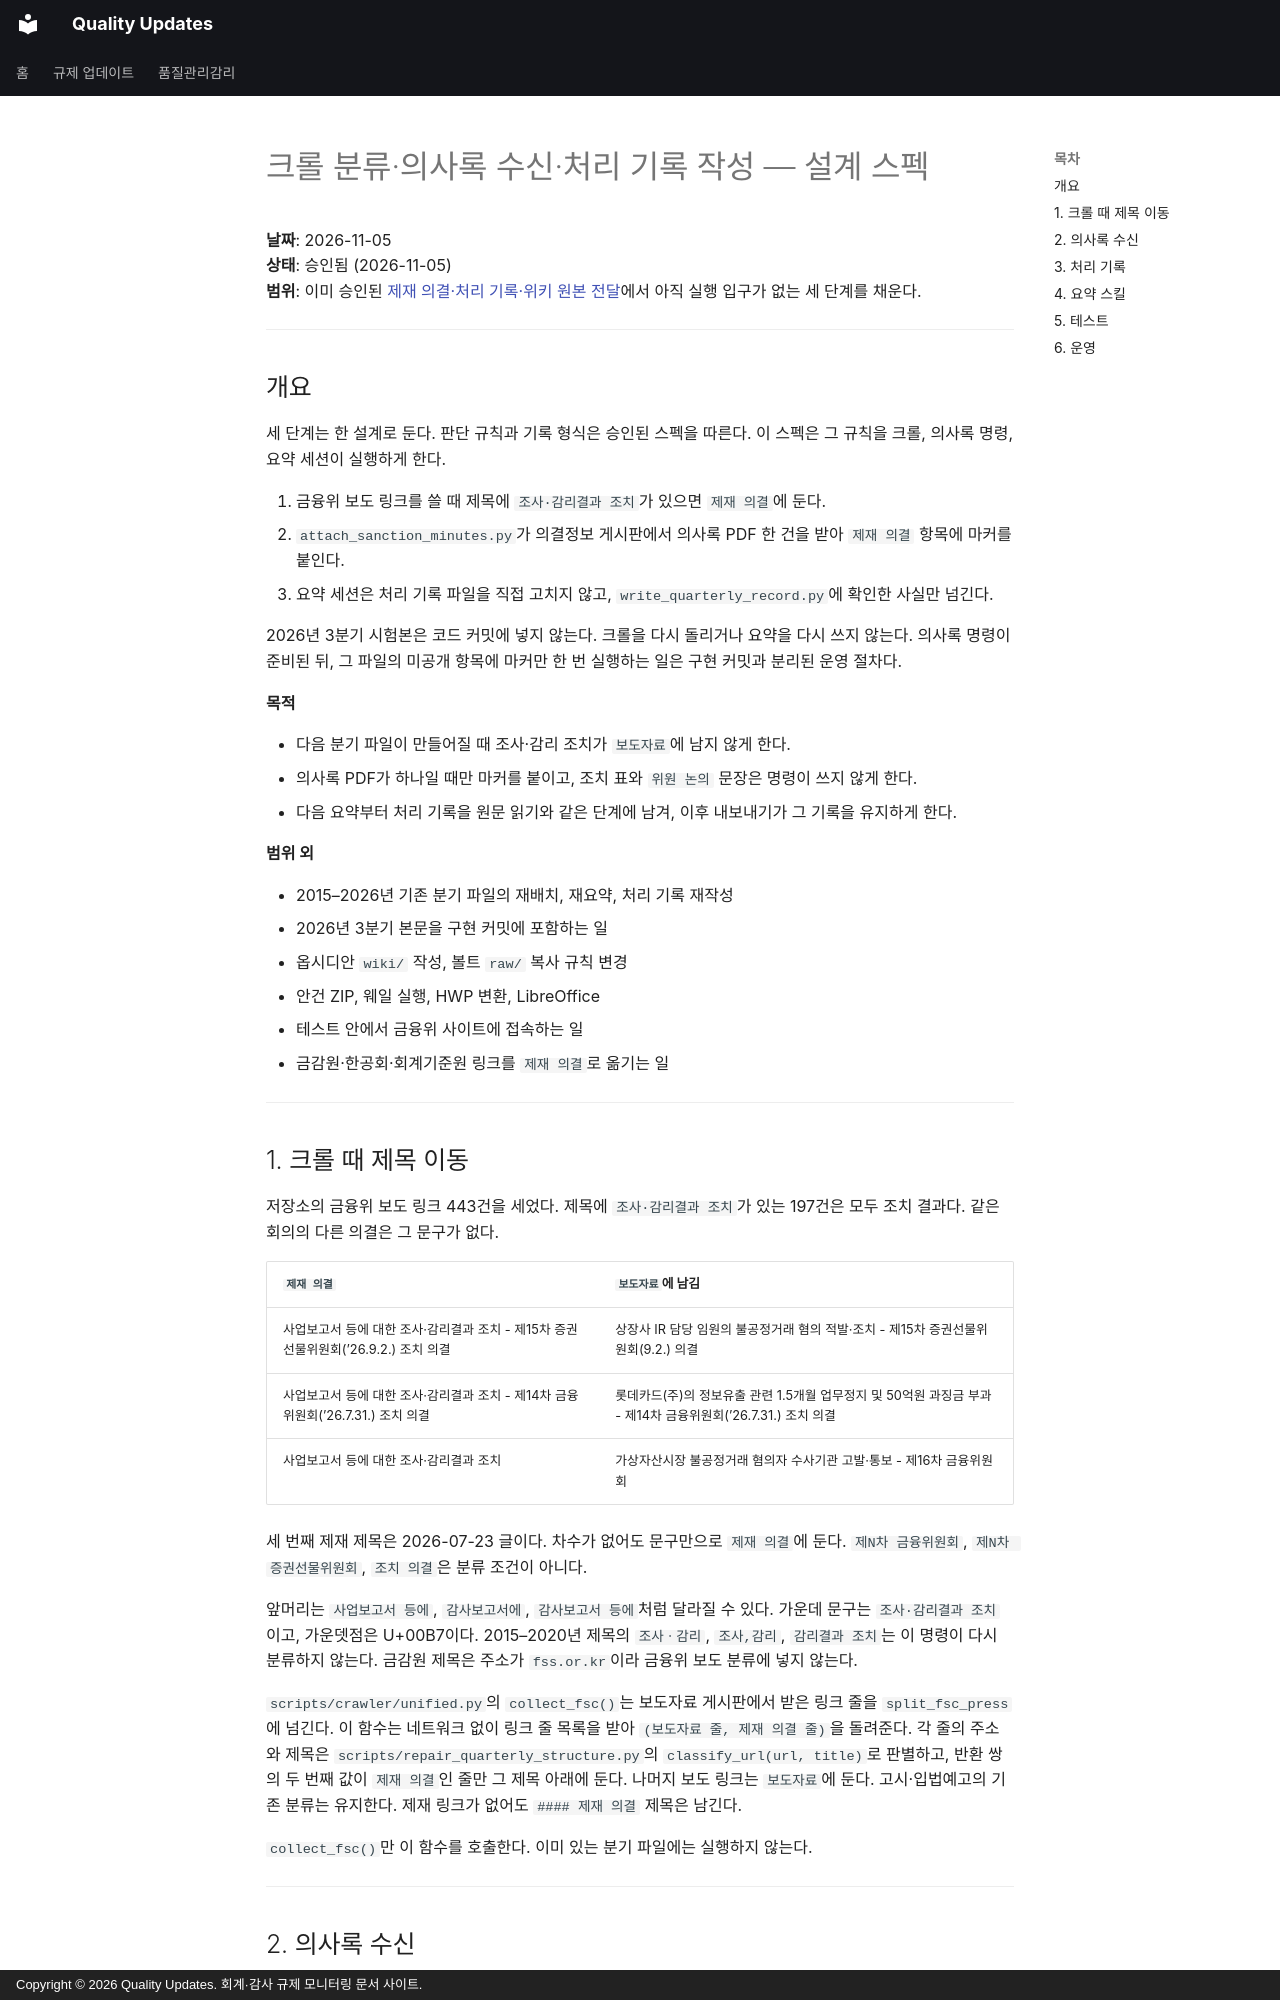

repository: ypspy/quality-updates · page: superpowers/specs/2026-11-05-quarterly-execution-design/index.html · generator: mkdocs · copyright: Copyright © 2026 Quality Updates. 회계·감사 규제 모니터링 문서 사이트.

# 크롤 분류·의사록 수신·처리 기록 작성 — 설계 스펙

**날짜**: 2026-11-05  
**상태**: 승인됨 (2026-11-05)  
**범위**: 이미 승인된 [제재 의결·처리 기록·위키 원본 전달](2026-11-05-sanction-resolution-wiki-handoff-design.md)에서 아직 실행 입구가 없는 세 단계를 채운다.

---

## 개요

세 단계는 한 설계로 둔다. 판단 규칙과 기록 형식은 승인된 스펙을 따른다. 이 스펙은 그 규칙을 크롤, 의사록 명령, 요약 세션이 실행하게 한다.

1. 금융위 보도 링크를 쓸 때 제목에 `조사·감리결과 조치`가 있으면 `제재 의결`에 둔다.
2. `attach_sanction_minutes.py`가 의결정보 게시판에서 의사록 PDF 한 건을 받아 `제재 의결` 항목에 마커를 붙인다.
3. 요약 세션은 처리 기록 파일을 직접 고치지 않고, `write_quarterly_record.py`에 확인한 사실만 넘긴다.

2026년 3분기 시험본은 코드 커밋에 넣지 않는다. 크롤을 다시 돌리거나 요약을 다시 쓰지 않는다. 의사록 명령이 준비된 뒤, 그 파일의 미공개 항목에 마커만 한 번 실행하는 일은 구현 커밋과 분리된 운영 절차다.

**목적**

- 다음 분기 파일이 만들어질 때 조사·감리 조치가 `보도자료`에 남지 않게 한다.
- 의사록 PDF가 하나일 때만 마커를 붙이고, 조치 표와 `위원 논의` 문장은 명령이 쓰지 않게 한다.
- 다음 요약부터 처리 기록을 원문 읽기와 같은 단계에 남겨, 이후 내보내기가 그 기록을 유지하게 한다.

**범위 외**

- 2015–2026년 기존 분기 파일의 재배치, 재요약, 처리 기록 재작성
- 2026년 3분기 본문을 구현 커밋에 포함하는 일
- 옵시디안 `wiki/` 작성, 볼트 `raw/` 복사 규칙 변경
- 안건 ZIP, 웨일 실행, HWP 변환, LibreOffice
- 테스트 안에서 금융위 사이트에 접속하는 일
- 금감원·한공회·회계기준원 링크를 `제재 의결`로 옮기는 일

---

## 1. 크롤 때 제목 이동

저장소의 금융위 보도 링크 443건을 세었다. 제목에 `조사·감리결과 조치`가 있는 197건은 모두 조치 결과다. 같은 회의의 다른 의결은 그 문구가 없다.

| `제재 의결` | `보도자료`에 남김 |
|-------------|-------------------|
| 사업보고서 등에 대한 조사·감리결과 조치 - 제15차 증권선물위원회(’26.9.2.) 조치 의결 | 상장사 IR 담당 임원의 불공정거래 혐의 적발·조치 - 제15차 증권선물위원회(9.2.) 의결 |
| 사업보고서 등에 대한 조사·감리결과 조치 - 제14차 금융위원회(’26.7.31.) 조치 의결 | 롯데카드(주)의 정보유출 관련 1.5개월 업무정지 및 50억원 과징금 부과 - 제14차 금융위원회(’26.7.31.) 조치 의결 |
| 사업보고서 등에 대한 조사·감리결과 조치 | 가상자산시장 불공정거래 혐의자 수사기관 고발·통보 - 제16차 금융위원회 |

세 번째 제재 제목은 2026-07-23 글이다. 차수가 없어도 문구만으로 `제재 의결`에 둔다. `제N차 금융위원회`, `제N차 증권선물위원회`, `조치 의결`은 분류 조건이 아니다.

앞머리는 `사업보고서 등에`, `감사보고서에`, `감사보고서 등에`처럼 달라질 수 있다. 가운데 문구는 `조사·감리결과 조치`이고, 가운뎃점은 U+00B7이다. 2015–2020년 제목의 `조사ㆍ감리`, `조사,감리`, `감리결과 조치`는 이 명령이 다시 분류하지 않는다. 금감원 제목은 주소가 `fss.or.kr`이라 금융위 보도 분류에 넣지 않는다.

`scripts/crawler/unified.py`의 `collect_fsc()`는 보도자료 게시판에서 받은 링크 줄을 `split_fsc_press`에 넘긴다. 이 함수는 네트워크 없이 링크 줄 목록을 받아 `(보도자료 줄, 제재 의결 줄)`을 돌려준다. 각 줄의 주소와 제목은 `scripts/repair_quarterly_structure.py`의 `classify_url(url, title)`로 판별하고, 반환 쌍의 두 번째 값이 `제재 의결`인 줄만 그 제목 아래에 둔다. 나머지 보도 링크는 `보도자료`에 둔다. 고시·입법예고의 기존 분류는 유지한다. 제재 링크가 없어도 `#### 제재 의결` 제목은 남긴다.

`collect_fsc()`만 이 함수를 호출한다. 이미 있는 분기 파일에는 실행하지 않는다.

---
